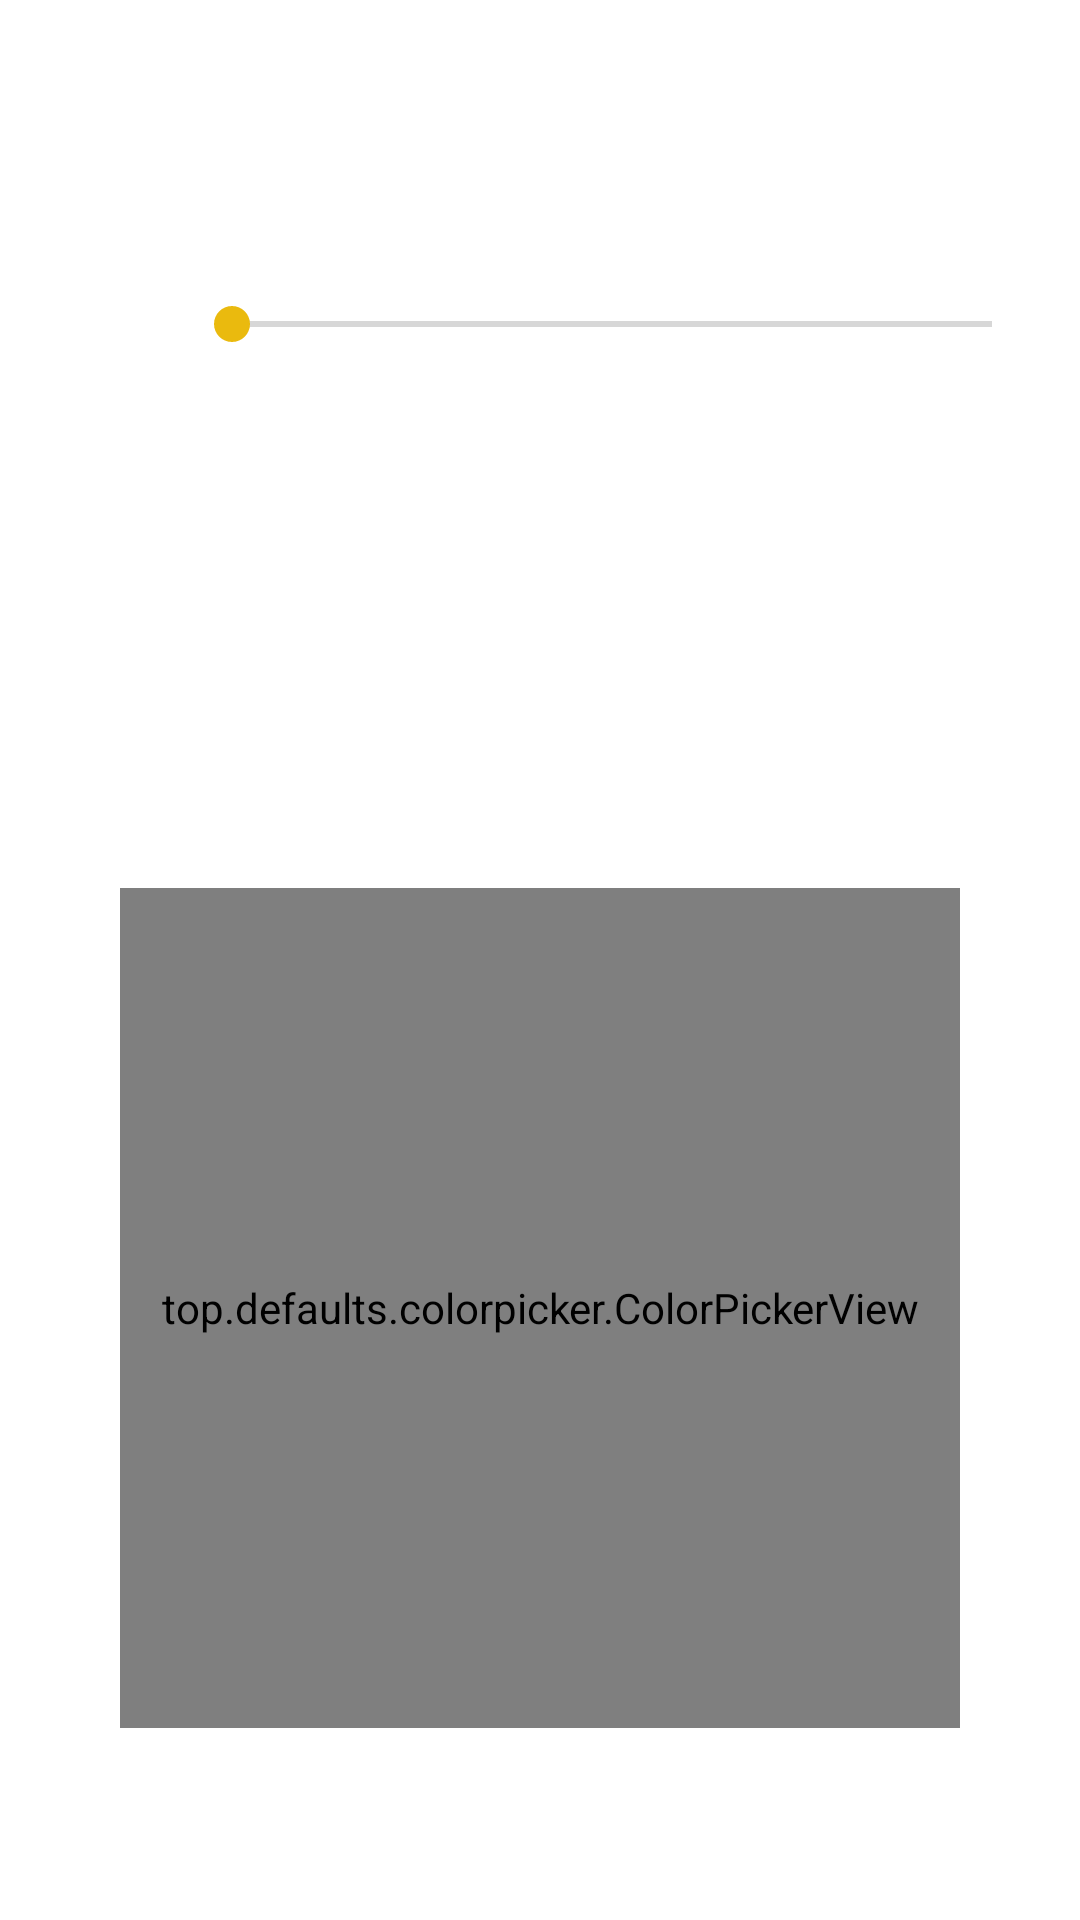

Here is an Android app screen rendered from its layout file. Give the layout XML and the strings, colors and styles it references.
<!-- AndroidManifest.xml: application theme Theme.BlackBeaty2 -->
<!-- res/layout/rgb_control_dialog.xml -->
<?xml version="1.0" encoding="utf-8"?>
<androidx.constraintlayout.widget.ConstraintLayout xmlns:android="http://schemas.android.com/apk/res/android"
    xmlns:app="http://schemas.android.com/apk/res-auto"
    android:layout_width="match_parent"
    android:layout_height="match_parent">

    <ImageView
        android:id="@+id/bright_ico"
        android:layout_width="32dp"
        android:layout_height="32dp"
        android:src="@drawable/brightness_icon"
        android:visibility="visible"
        app:layout_constraintBottom_toBottomOf="@+id/rgbSeekBar"
        app:layout_constraintStart_toStartOf="@+id/redCircle"
        app:layout_constraintTop_toTopOf="@+id/rgbSeekBar"
        app:tint="@color/white" />

    <ImageView
        android:id="@+id/effect_ico"
        android:layout_width="32dp"
        android:layout_height="32dp"
        android:src="@drawable/star"
        android:visibility="visible"
        app:layout_constraintBottom_toBottomOf="@+id/effectsSpinner"
        app:layout_constraintStart_toStartOf="@+id/redCircle"
        app:layout_constraintTop_toTopOf="@+id/effectsSpinner"
        app:tint="@color/white" />

    <SeekBar
        android:id="@+id/rgbSeekBar"
        android:layout_width="0dp"
        android:layout_height="56dp"
        android:layout_marginStart="16dp"
        android:layout_marginTop="16dp"
        android:max="255"
        android:min="50"
        android:progressTint="@color/gold"
        android:thumbTint="@color/gold"
        android:visibility="visible"
        app:layout_constraintEnd_toEndOf="@+id/effectsSpinner"
        app:layout_constraintStart_toEndOf="@+id/bright_ico"
        app:layout_constraintTop_toBottomOf="@+id/effectsSpinner" />

    <ImageView
        android:id="@+id/redCircle"
        android:layout_width="56dp"
        android:layout_height="56dp"
        android:layout_marginTop="16dp"
        android:background="@drawable/color_button_bg"
        android:backgroundTint="#FF0000"
        app:layout_constraintEnd_toStartOf="@+id/violetCircle"
        app:layout_constraintHorizontal_bias="0.5"
        app:layout_constraintStart_toStartOf="parent"
        app:layout_constraintTop_toBottomOf="@+id/rgbSeekBar" />

    <ImageView
        android:id="@+id/violetCircle"
        android:layout_width="56dp"
        android:layout_height="56dp"
        android:background="@drawable/color_button_bg"
        android:backgroundTint="#673AB7"
        app:layout_constraintEnd_toStartOf="@+id/yellowCircle"
        app:layout_constraintHorizontal_bias="0.5"
        app:layout_constraintStart_toEndOf="@+id/redCircle"
        app:layout_constraintTop_toTopOf="@+id/redCircle" />

    <ImageView
        android:id="@+id/yellowCircle"
        android:layout_width="56dp"
        android:layout_height="56dp"
        android:background="@drawable/color_button_bg"
        android:backgroundTint="#FFEB3B"
        app:layout_constraintEnd_toStartOf="@+id/blueCircle"
        app:layout_constraintHorizontal_bias="0.5"
        app:layout_constraintStart_toEndOf="@+id/violetCircle"
        app:layout_constraintTop_toTopOf="@+id/redCircle" />

    <ImageView
        android:id="@+id/blueCircle"
        android:layout_width="56dp"
        android:layout_height="56dp"
        android:background="@drawable/color_button_bg"
        android:backgroundTint="#2196F3"
        app:layout_constraintEnd_toStartOf="@+id/greenCircle"
        app:layout_constraintHorizontal_bias="0.5"
        app:layout_constraintStart_toEndOf="@+id/yellowCircle"
        app:layout_constraintTop_toTopOf="@+id/redCircle" />

    <ImageView
        android:id="@+id/greenCircle"
        android:layout_width="56dp"
        android:layout_height="56dp"
        android:background="@drawable/color_button_bg"
        android:backgroundTint="#00FF0A"
        app:layout_constraintEnd_toEndOf="parent"
        app:layout_constraintHorizontal_bias="0.5"
        app:layout_constraintStart_toEndOf="@+id/blueCircle"
        app:layout_constraintTop_toTopOf="@+id/redCircle" />

    <ImageView
        android:id="@+id/pinkCircle"
        android:layout_width="56dp"
        android:layout_height="56dp"
        android:background="@drawable/color_button_bg"
        android:backgroundTint="#FF1493"
        app:layout_constraintEnd_toStartOf="@+id/darkGreenCircle"
        app:layout_constraintHorizontal_bias="0.5"
        app:layout_constraintStart_toEndOf="@+id/darkBlueCircle"
        app:layout_constraintTop_toTopOf="@+id/aquaCircle" />

    <ImageView
        android:id="@+id/aquaCircle"
        android:layout_width="56dp"
        android:layout_height="56dp"
        android:layout_marginTop="16dp"
        android:background="@drawable/color_button_bg"
        android:backgroundTint="#00FFFF"
        app:layout_constraintEnd_toStartOf="@+id/darkBlueCircle"
        app:layout_constraintHorizontal_bias="0.5"
        app:layout_constraintStart_toStartOf="parent"
        app:layout_constraintTop_toBottomOf="@+id/redCircle" />

    <ImageView
        android:id="@+id/darkBlueCircle"
        android:layout_width="56dp"
        android:layout_height="56dp"
        android:background="@drawable/color_button_bg"
        android:backgroundTint="#003FDD"
        app:layout_constraintEnd_toStartOf="@+id/pinkCircle"
        app:layout_constraintHorizontal_bias="0.5"
        app:layout_constraintStart_toEndOf="@+id/aquaCircle"
        app:layout_constraintTop_toTopOf="@+id/aquaCircle" />

    <ImageView
        android:id="@+id/orangeColor"
        android:layout_width="56dp"
        android:layout_height="56dp"
        android:background="@drawable/color_button_bg"
        android:backgroundTint="#ff8700"
        app:layout_constraintEnd_toEndOf="parent"
        app:layout_constraintHorizontal_bias="0.5"
        app:layout_constraintStart_toEndOf="@+id/darkGreenCircle"
        app:layout_constraintTop_toTopOf="@+id/aquaCircle" />

    <ImageView
        android:id="@+id/darkGreenCircle"
        android:layout_width="56dp"
        android:layout_height="56dp"
        android:background="@drawable/color_button_bg"
        android:backgroundTint="#006400"
        app:layout_constraintEnd_toStartOf="@+id/orangeColor"
        app:layout_constraintHorizontal_bias="0.5"
        app:layout_constraintStart_toEndOf="@+id/pinkCircle"
        app:layout_constraintTop_toTopOf="@+id/aquaCircle" />

    <top.defaults.colorpicker.ColorPickerView
        android:id="@+id/colorPickerView"
        android:layout_width="280dp"
        android:layout_height="280dp"
        android:layout_marginTop="16dp"
        android:background="@drawable/color_picker_bg"
        app:enableBrightness="true"
        app:layout_constraintEnd_toEndOf="parent"
        app:layout_constraintStart_toStartOf="parent"
        app:layout_constraintTop_toBottomOf="@+id/aquaCircle"
        app:onlyUpdateOnTouchEventUp="true" />

    <View
        android:id="@+id/colorPickerCover"
        android:layout_width="0dp"
        android:layout_height="0dp"
        android:clickable="true"
        android:elevation="5dp"
        android:visibility="gone"
        app:layout_constraintBottom_toBottomOf="@+id/colorPickerView"
        app:layout_constraintEnd_toEndOf="@+id/colorPickerView"
        app:layout_constraintStart_toStartOf="@+id/colorPickerView"
        app:layout_constraintTop_toTopOf="@+id/colorPickerView" />

    <Spinner
        android:id="@+id/effectsSpinner"
        android:layout_width="0dp"
        android:layout_height="48dp"
        android:layout_marginStart="16dp"
        android:layout_marginTop="16dp"
        android:backgroundTint="@color/white"
        android:visibility="visible"
        app:layout_constraintEnd_toEndOf="@+id/greenCircle"
        app:layout_constraintStart_toEndOf="@+id/bright_ico"
        app:layout_constraintTop_toTopOf="parent" />


</androidx.constraintlayout.widget.ConstraintLayout>
<!-- resources referenced by this layout -->
<resources>
  <color name="gold">#EABA0E</color>
  <color name="white">#FFFFFFFF</color>
  <!-- drawable brightness_icon: png bitmap (drawable, 2071 bytes) -->
  <!-- drawable color_picker_bg (drawable) -->
  <?xml version="1.0" encoding="utf-8"?>
  <shape xmlns:android="http://schemas.android.com/apk/res/android"
      android:shape="rectangle" >
  
      
  
  
      <solid
           android:color="#00EABA0E"/>
      <corners android:radius="12dp"/>
  
  </shape>
  <style name="Theme.BlackBeaty2" parent="Theme.MaterialComponents.DayNight.NoActionBar">
          <item name="toolBarColor">#FEFAFD</item>
          <item name="android:statusBarColor">#1C1B1F</item>
          <item name="colorAccent">@color/gold</item>
      </style>
</resources>
